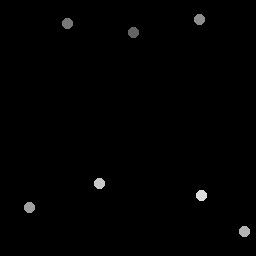

The file beside this chart, header and first rows:
134, 33.25
68, 23.5
199.8, 20.25
30, 208
245, 232
100, 184
202, 196
